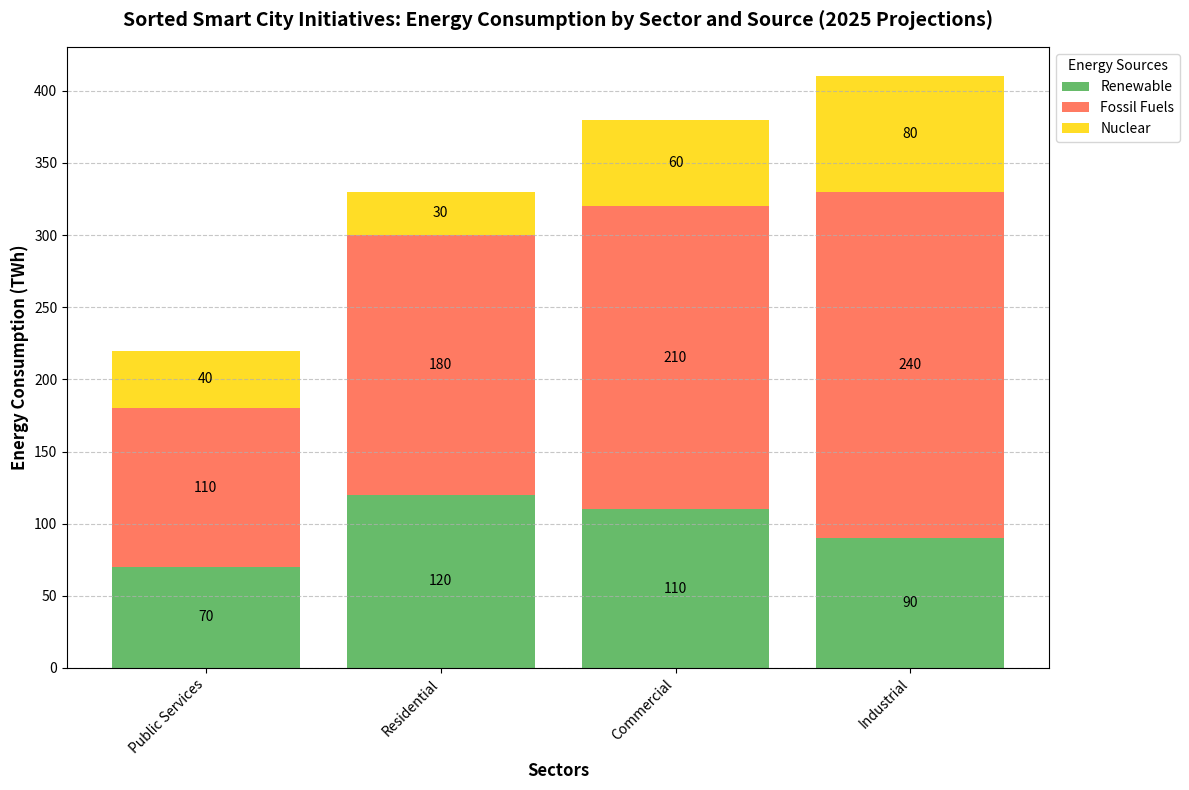

Source code (Python):
import matplotlib.pyplot as plt
import numpy as np

# Sectors and energy sources
sectors = ['Residential', 'Commercial', 'Industrial', 'Public Services']
energy_sources = ['Renewable', 'Fossil Fuels', 'Nuclear']

# Projected energy consumption data (in terawatt-hours, TWh)
energy_consumption = np.array([
    [120, 180, 30],  # Residential
    [110, 210, 60],  # Commercial
    [90, 240, 80],   # Industrial
    [70, 110, 40]    # Public Services
])

# Calculate total energy consumption for each sector
total_energy = energy_consumption.sum(axis=1)

# Sort sectors and energy consumption based on total energy
sorted_indices = np.argsort(total_energy)
sectors_sorted = [sectors[i] for i in sorted_indices]
energy_consumption_sorted = energy_consumption[sorted_indices]

# Create figure and axes for the bar chart
fig, ax = plt.subplots(figsize=(12, 8))

# Colors for each energy source
source_colors = ['#4CAF50', '#FF6347', '#FFD700']

# Plot each energy source on top of the previous one
bottom = np.zeros(len(sectors))
for i, source in enumerate(energy_sources):
    ax.bar(sectors_sorted, energy_consumption_sorted[:, i], label=source, color=source_colors[i], alpha=0.85, bottom=bottom)
    bottom += energy_consumption_sorted[:, i]

# Add labels and title
ax.set_ylabel('Energy Consumption (TWh)', fontsize=12, fontweight='bold')
ax.set_xlabel('Sectors', fontsize=12, fontweight='bold')
ax.set_title('Sorted Smart City Initiatives: Energy Consumption by Sector and Source (2025 Projections)', 
             fontsize=14, fontweight='bold', pad=15)

# Adding legend
ax.legend(title='Energy Sources', loc='upper left', bbox_to_anchor=(1, 1), fontsize=10)

# Customize tick labels
ax.set_xticks(np.arange(len(sectors)))
ax.set_xticklabels(sectors_sorted, rotation=45, ha='right', fontsize=10)

# Adding a grid for better readability
ax.yaxis.grid(True, linestyle='--', alpha=0.7)

# Annotate each bar segment with its value
for bar in ax.patches:
    height = bar.get_height()
    if height > 0:
        ax.text(
            bar.get_x() + bar.get_width() / 2,
            bar.get_y() + height / 2,
            f'{int(height)}',
            ha='center', va='center',
            fontsize=10, color='black'
        )

# Automatically adjust layout for better presentation
plt.tight_layout()

# Display the chart
plt.show()
